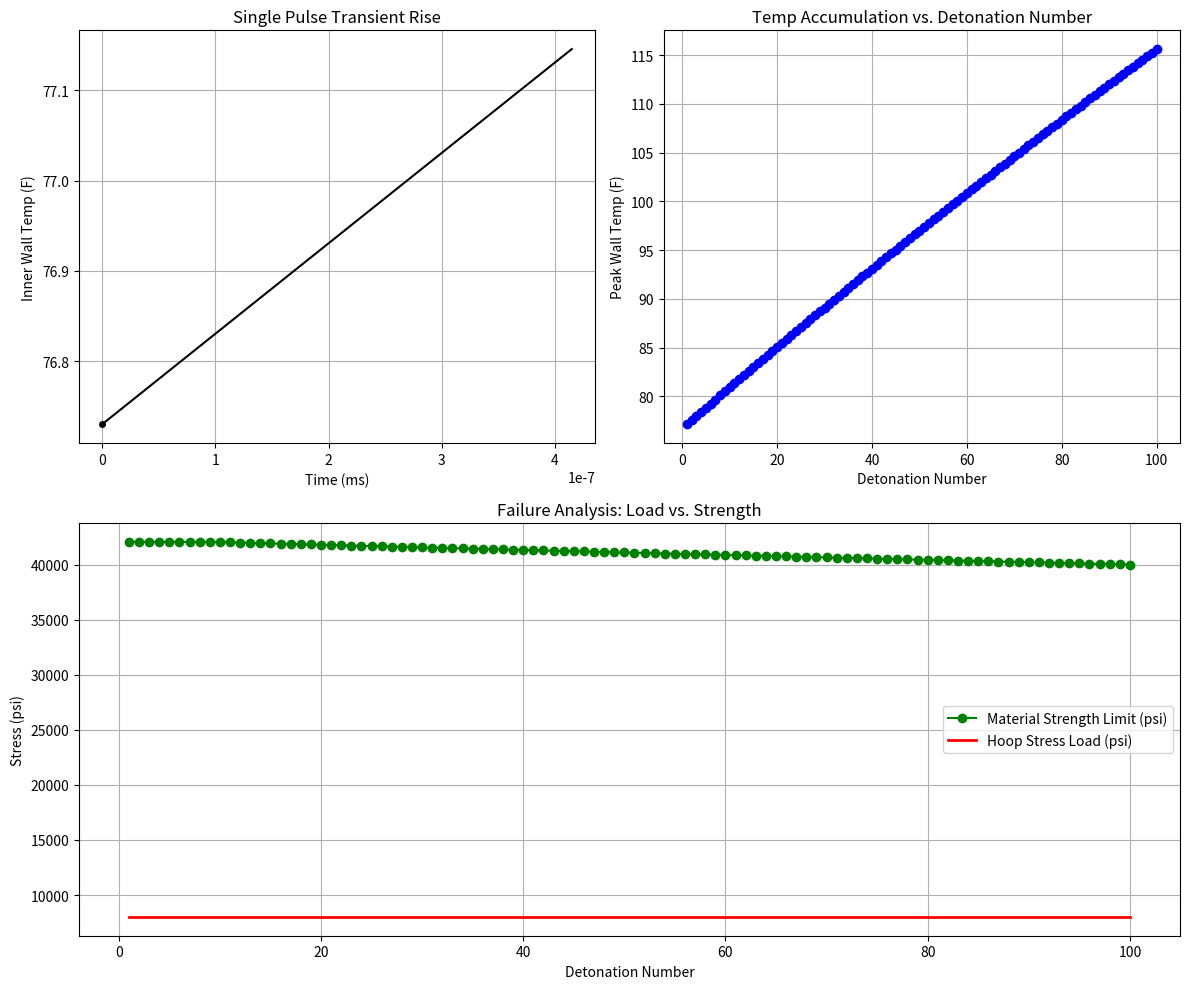
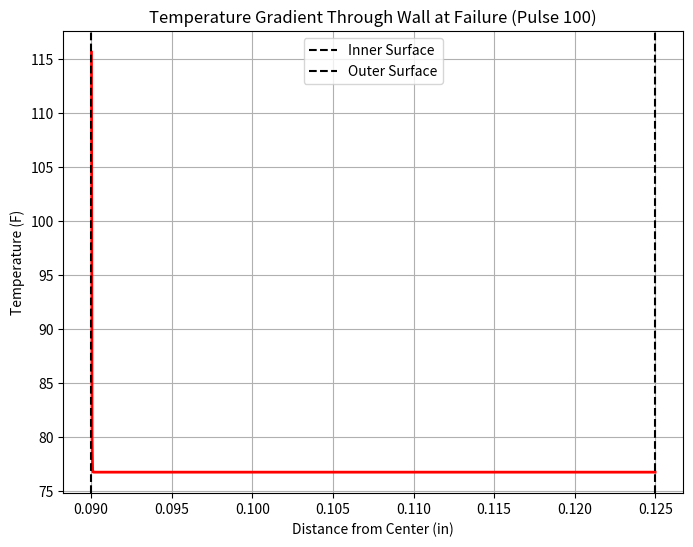

Reproduce these figures in Python, in order.
import numpy as np
from math import pi
import matplotlib.pyplot as plt
import sys

#DEFINING A BUNCH OF CONSTANTS

# conversions
in_m = 0.0254 # in -> m
psi_pa = 6894.76 # psi -> Pa
mpa_to_psi = 145.038 # MPa -> psi conversion factor for outputs

# conditions

P_inital = 110 #[psig]
P_standard = 14.7 # 1 atm
T_inital_gas = 293.15 # 68 F
T_ambient_wall = 298.0 #25 C 

# detparameters (NASA CEA)

det_width = 0.0000010 # source
CJ = 2952.3 #[m/s]
flame_vel = 0.8 * CJ #[m/s]
T_ratio = 14.010 #[N/A]
P_ratio = 20.537 #[N/A]
T_gas = 4106.92 #[K]

# geometry
tube_length = 6 * in_m #[m]
tube_thickness = 0.035 * in_m #[m]
D2 = 0.25 * in_m #[m]
D1 = D2 - 2 * tube_thickness #[m]
mean_diameter = (D1 + D2) / 2

# ss316 properties: https://www.azom.com/properties.aspx?ArticleID=863 using lower bounds
k_wall = 13.0 #thermal conductivity [W / (m*K)]
rho_wall = 7870 # density [Kg/m^3]
c_wall = 490 # specific heat [J / (Kg*K)]

# gas properties (FROM NASA CEA --> converted into units for equations)
k_gas = 2.814 # thermal conductivity (w/ (m * K))
mu_gas = 0.00012366 # dynamic viscosity (kg / (m * s))
cp_gas = 11656.9 # specific heat (J / (kg * K))
rho_gas = 7.7717 # density (kg/m^3)


h_ambient = 10 # convection outside the tube [W / (m^2 * K)]


#yeild strength model

temp_points_K = [
    300.15,  # 27 C
    422.15,  # 149 C
    533.15,  # 260 C
    700.15,  # 371 C
    755.15,  # 482 C
    866.15,  # 593 C
    977.15,  # 704 C
    1088.15, # 816 C
    1200.15, # 927 C
    1311.15, # 1038 C
    1366.15,  # 1093 C
    1648.00  # melting 
]

yeild_points_MPa = [
    290,
    201,
    172,
    159,
    148,
    140,
    131,
    110,
    80,  # From 1700F, MPa=80
    39,  # From 1900F, MPa=39
    28,   # From 2000F, MPa=28
    1.0   # Melting point strength
]

def get_yield_strength(T_kelvin):
    strength = np.interp(T_kelvin, temp_points_K, yeild_points_MPa)
    return strength

# simulation model

def run_simulation(t_total, num_layers=1000, capture_history=False):
    # Set up Mesh 
    radii = np.linspace(D1 / 2, D2 / 2, num_layers + 1)
    dr = radii[1] - radii[0]
    
    # Automatic Stability Check (CFL Condition)
    alpha = k_wall / (rho_wall * c_wall) 
    dt_critical = 0.5 * (dr**2) / alpha  
    
    required_steps = int(t_total / dt_critical) + 100 
    num_steps = max(required_steps, 5000) 
    dt = t_total / num_steps

    #calculate h (convective coeeficient)
    # Dittus-Boelter
    Re = (rho_gas * flame_vel * D1) / mu_gas 
    Pr = (cp_gas * mu_gas) / k_gas              
    Nu = 0.023 * (Re ** 0.8) * (Pr ** 0.4)      
    h_inner = (Nu * k_gas) / D1

    A_interfaces = 2 * pi * radii * tube_length
    mass_layers = pi * (radii[1:]**2 - radii[:-1]**2) * tube_length * rho_wall

    #LOOPING
    T_profile = np.full(num_layers, T_ambient_wall)
    T_new = np.copy(T_profile)

    #history for single pulse
    single_pulse_temp = []
    single_pulse_time = []

    for t_step in range(num_steps):
        #Inner Wall (Layer 0)
        #convection from gas: q = h * Area * (t_gas - t_wall)
        q_conv = h_inner * (pi * D1 * tube_length) * (T_gas - T_profile[0])
        #conduction to next layer: fourier's law: q_out = k * Area * (dT / dr)
        q_cond_out = k_wall * A_interfaces[1] * (T_profile[0] - T_profile[1]) / dr
        
        # temp left over stays in new temperature array
        T_new[0] += (q_conv - q_cond_out) * dt / (mass_layers[0] * c_wall)

        # Middle Layers (Vectorized for 50x Speedup)
        # We calculate flux for layers 1 to N-2
        area_in = A_interfaces[1 : num_layers-1]
        area_out = A_interfaces[2 : num_layers]
        
        #conduction in
        q_in = k_wall * area_in * (T_profile[:-2] - T_profile[1:-1]) / dr
        #conduction out
        q_out = k_wall * area_out * (T_profile[1:-1] - T_profile[2:]) / dr
        
        # update new temp array
        T_new[1:-1] += (q_in - q_out) * dt / (mass_layers[1:-1] * c_wall)

        #Outer Wall (Layer num_layers-1)
        # conduction in
        q_cond_in = k_wall * A_interfaces[-2] * (T_profile[-2] - T_profile[-1]) / dr
        # convection out to ambient air
        q_conv_out = h_ambient * (pi * D2 * tube_length) * (T_profile[-1] - T_ambient_wall)
        
        # update new temp array
        T_new[-1] += (q_cond_in - q_conv_out) * dt / (mass_layers[-1] * c_wall)

        T_profile[:] = T_new[:]

        if capture_history and t_step % 100 == 0:
            current_time = t_step * dt
            single_pulse_time.append(current_time * 1000)
            single_pulse_temp.append(T_profile[0])
    
    # Return the final temperature profile
    if capture_history:
        return T_profile, h_inner, single_pulse_time, single_pulse_temp
    else:
        return T_profile, h_inner, [], []


# 4. MAIN ITERATION LOOP

print("--- Starting Failure Analysis ---")
print("Note: Calculation performed in Metric, Output converted to Imperial.")

# Set up failure parameters
safety_factor = 1.0
pulse_coefficient = 1 # pulse number
max_pulses = 100 # how many pulses to check

# Hoop Stress
# constant so calculate it once

P_initial_abs_psi = P_inital + P_standard
P_peak_Pa = (P_initial_abs_psi * psi_pa) * P_ratio # P_internal (Pi)
P_atm_Pa = P_standard * psi_pa                     # P_external (Po)

# Using the thick walled hoop stress calculation

r_i = D1 / 2  # Inner Radius
r_o = D2 / 2  # Outer Radius
r = r_i
# Term 1: (Pi*ri^2 - Po*ro^2) / (ro^2 - ri^2)

term1 = (P_peak_Pa * r_i**2 - P_atm_Pa * r_o**2) / (r_o**2 - r_i**2)

# Term 2: (ri^2 * ro^2 * (Pi - Po)) / (r^2 * (ro^2 - ri^2))
term2 = (r_i**2 * r_o**2 * (P_peak_Pa - P_atm_Pa)) / (r**2 * (r_o**2 - r_i**2))

# Total Hoop Stress
hoop_stress_Pa = term1 + term2
hoop_stress_MPa = hoop_stress_Pa / 1e6
hoop_stress_psi = hoop_stress_MPa * mpa_to_psi

print(f"Constant Hoop Stress (Load): {hoop_stress_psi:.0f} psi ({hoop_stress_MPa:.2f} MPa)")


# THE loop

# lists for plotting
list_pulse_count = []
list_peak_temp_F = []
list_yield_psi = []
list_hoop_psi = []

# get data for one pulse
t_one_pulse = 1 * (det_width / flame_vel)
_, _, hist_time, hist_temp_K = run_simulation(t_one_pulse, num_layers=1000, capture_history=True)

# Convert Single Pulse History to F
hist_temp_F = [(t - 273.15) * 9/5 + 32 for t in hist_temp_K]

pulse_coefficient = 1
while pulse_coefficient <= max_pulses:
    t_tot = pulse_coefficient * (det_width / flame_vel)
    
    # Run Sim
    T_final, _, _, _ = run_simulation(t_tot, num_layers=1000, capture_history=False)
    
    # Check Failure
    peak_T_K = T_final[0]
    strength_MPa = get_yield_strength(peak_T_K)
    limit_MPa = strength_MPa / safety_factor
    
    # Convert for Output
    peak_T_F = (peak_T_K - 273.15) * 9/5 + 32
    strength_psi = strength_MPa * mpa_to_psi
    limit_psi = limit_MPa * mpa_to_psi
    
    # Store Data
    list_pulse_count.append(pulse_coefficient)
    list_peak_temp_F.append(peak_T_F)
    list_yield_psi.append(limit_psi)
    list_hoop_psi.append(hoop_stress_psi)
    
    print(f"Pulse {pulse_coefficient}: T={peak_T_F:.0f} F | Stress={hoop_stress_psi:.0f} psi vs Limit={limit_psi:.0f} psi")
    
    if hoop_stress_MPa > limit_MPa:
        print(f"\n!!! FAILURE at Pulse {pulse_coefficient} !!!")
        break
    pulse_coefficient += 1

if pulse_coefficient > max_pulses:
    print(f"\n--- Analysis Stopped ---")
    print(f"Reached max iterations ({max_pulses}) without failure.")


# Create a figure with two distinct graphs (subplots)
fig = plt.figure(figsize=(12, 10))
gs = fig.add_gridspec(2, 2) # Create a 2x2 grid

# Graph 1: Single Pulse Transient (Top Left) 
ax3 = fig.add_subplot(gs[0, 0])
ax3.plot(hist_time, hist_temp_F, 'k-o', linewidth=1.5, markersize=4, markevery=100)
ax3.set_title('Single Pulse Transient Rise')
ax3.set_xlabel('Time (ms)')
ax3.set_ylabel('Inner Wall Temp (F)')
ax3.grid(True)

# Graph 2: Accumulation vs Pulse Number (Top Right) 
ax1 = fig.add_subplot(gs[0, 1])
ax1.plot(list_pulse_count, list_peak_temp_F, 'b-o')
ax1.set_title('Temp Accumulation vs. Detonation Number')
ax1.set_xlabel('Detonation Number')
ax1.set_ylabel('Peak Wall Temp (F)')
ax1.grid(True)

# Graph 3: Failure Analysis (Bottom - Full Width)
ax2 = fig.add_subplot(gs[1, :])
ax2.plot(list_pulse_count, list_yield_psi, 'g-o', label='Material Strength Limit (psi)')
ax2.plot(list_pulse_count, list_hoop_psi, 'r-', linewidth=2, label='Hoop Stress Load (psi)')
ax2.set_title('Failure Analysis: Load vs. Strength')
ax2.set_xlabel('Detonation Number')
ax2.set_ylabel('Stress (psi)')
ax2.legend()
ax2.grid(True)

plt.tight_layout()
plt.show()

# --- Graph 4: Temperature Gradient (The "Heat Soak" View) ---
# 1. Re-calculate radii (because the variable was local to the function)
num_layers = 1000
radii = np.linspace(D1 / 2, D2 / 2, num_layers + 1)

# 2. Convert to mm for readability
radii_in = radii / 0.0254 # Meters -> Inches

# 3. Plot
plt.figure(figsize=(8, 6))

# We use T_final from the last run of the loop (Pulse 11 or 12)
layer_centers_in = (radii_in[:-1] + radii_in[1:]) / 2 

# Convert final profile to F
T_final_F = [(t - 273.15) * 9/5 + 32 for t in T_final]

plt.plot(layer_centers_in, T_final_F, 'r-', linewidth=2)

plt.title(f'Temperature Gradient Through Wall at Failure (Pulse {len(list_pulse_count)})')
plt.xlabel('Distance from Center (in)')
plt.ylabel('Temperature (F)')
plt.grid(True)

# Add dashed lines for the wall boundaries
plt.axvline(x=radii_in[0], color='k', linestyle='--', label='Inner Surface')
plt.axvline(x=radii_in[-1], color='k', linestyle='--', label='Outer Surface')
plt.legend()

plt.show()

print("\n--- Analysis Complete ---")